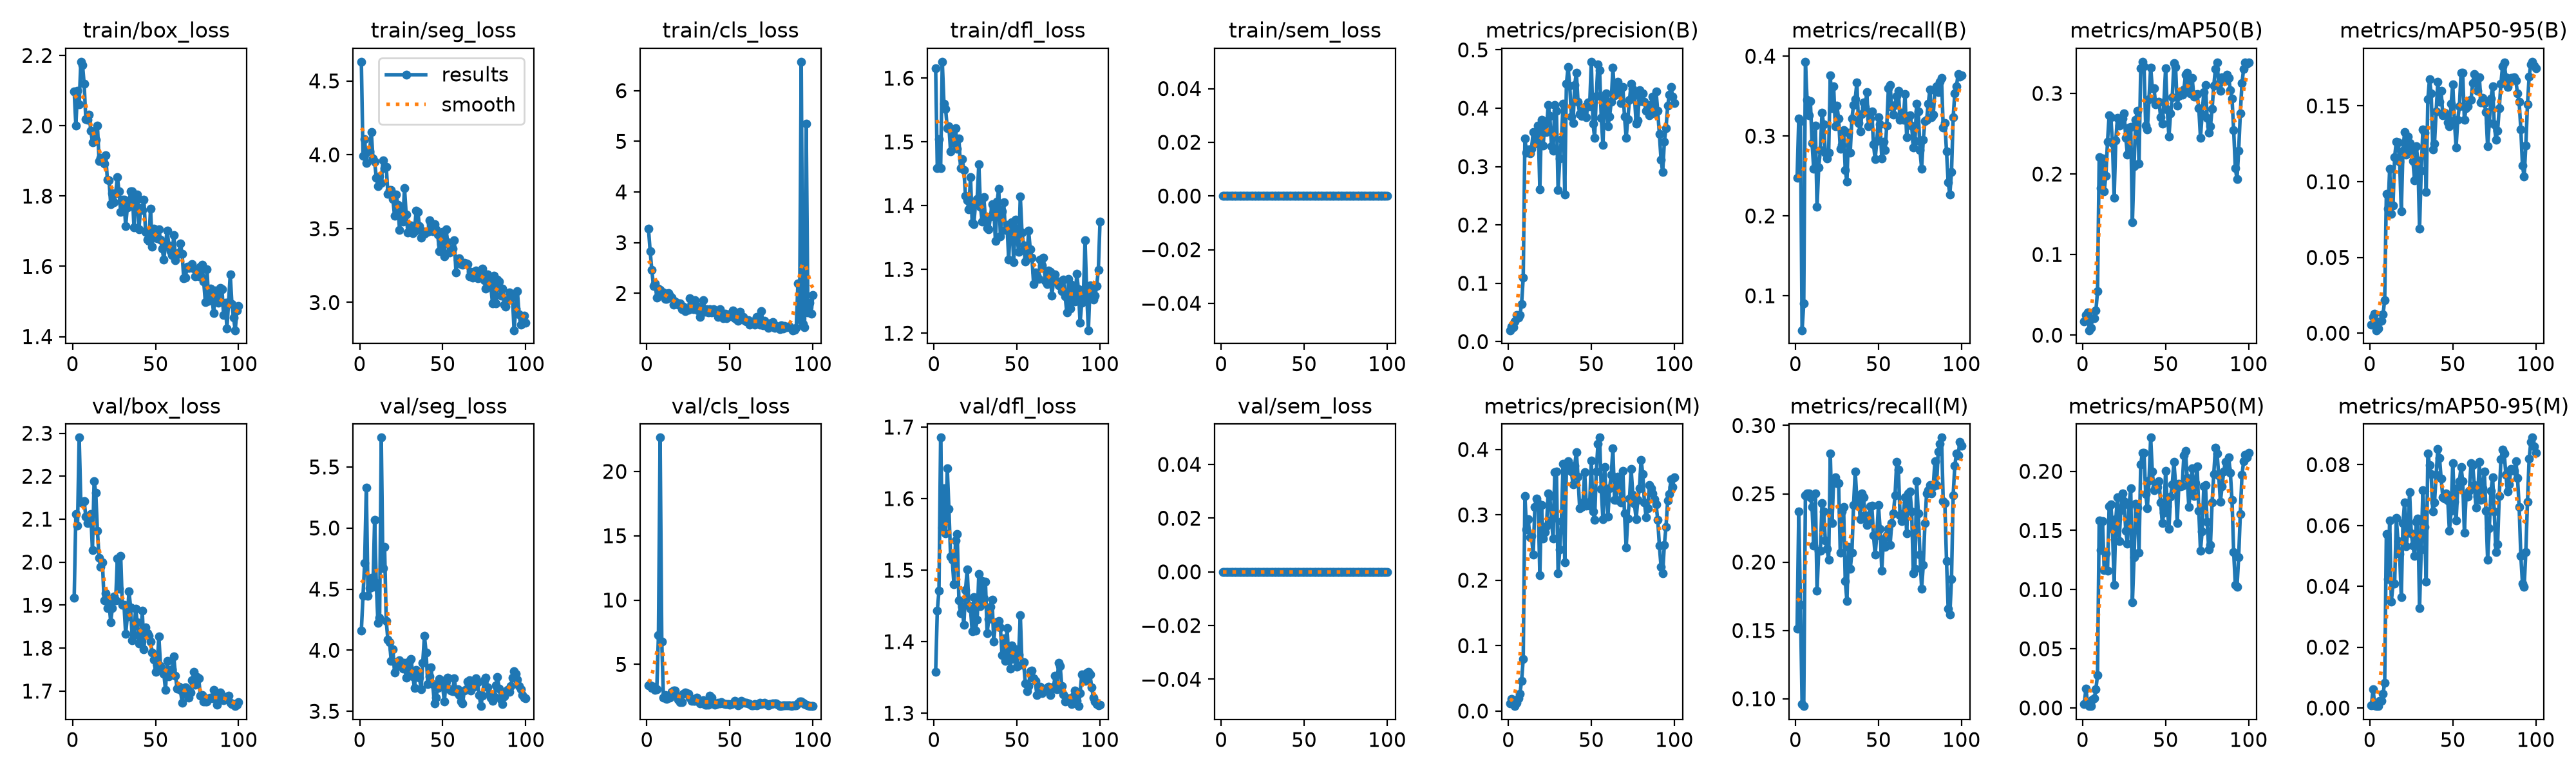

Data behind this chart, as committed beside it:
epoch, time, train/box_loss, train/seg_loss, train/cls_loss, train/dfl_loss, train/sem_loss, metrics/precision(B), metrics/recall(B), metrics/mAP50(B), metrics/mAP50-95(B), metrics/precision(M), metrics/recall(M), metrics/mAP50(M), metrics/mAP50-95(M), val/box_loss, val/seg_loss, val/cls_loss, val/dfl_loss, val/sem_loss, lr/pg0, lr/pg1, lr/pg2
1, 63.97, 2.098, 4.63, 3.27, 1.615, 0, 0.01954, 0.2475, 0.0169, 0.00565, 0.01195, 0.1514, 0.0031, 0.00093, 1.918, 4.16, 3.353, 1.358, 0, 0.00032, 0.00032, 0.00032
2, 130.9, 2.001, 3.994, 2.832, 1.458, 0, 0.0254, 0.3217, 0.02525, 0.01055, 0.01874, 0.2373, 0.01639, 0.00617, 2.112, 4.446, 3.349, 1.443, 0, 0.0006535, 0.0006535, 0.0006535
3, 198.8, 2.099, 4.106, 2.457, 1.505, 0, 0.02517, 0.3188, 0.02805, 0.01279, 0.01333, 0.1689, 0.00344, 0.00094, 2.085, 4.714, 3.179, 1.471, 0, 0.0009802, 0.0009802, 0.0009802
4, 266.1, 2.061, 3.945, 2.147, 1.459, 0, 0.03414, 0.05677, 0.00606, 0.00193, 0.00759, 0.09607, 0.00148, 0.00065, 2.29, 5.331, 3.244, 1.685, 0, 0.0013, 0.0013, 0.0013
5, 337.8, 2.182, 4.03, 2.198, 1.626, 0, 0.04553, 0.09025, 0.00881, 0.00324, 0.01231, 0.09461, 0.00149, 0.00061, 2.139, 4.444, 3.023, 1.559, 0, 0.001613, 0.001613, 0.001613
6, 411.3, 2.174, 4.025, 1.915, 1.56, 0, 0.04175, 0.393, 0.02092, 0.00756, 0.01995, 0.2489, 0.00697, 0.00243, 2.14, 4.51, 3.063, 1.614, 0, 0.001901, 0.001901, 0.001901
7, 478.2, 2.119, 4.155, 2.09, 1.552, 0, 0.04547, 0.345, 0.02115, 0.00834, 0.02651, 0.2504, 0.00798, 0.00232, 2.143, 4.59, 7.289, 1.552, 0, 0.001881, 0.001881, 0.001881
8, 544.1, 2.019, 3.977, 2.072, 1.521, 0, 0.06457, 0.3261, 0.03026, 0.01234, 0.04581, 0.2504, 0.0157, 0.00466, 2.105, 4.517, 22.63, 1.643, 0, 0.001861, 0.001861, 0.001861
9, 609.4, 2.016, 3.954, 1.961, 1.524, 0, 0.1099, 0.3435, 0.05439, 0.02194, 0.07992, 0.2475, 0.02785, 0.00827, 2.091, 5.068, 6.773, 1.585, 0, 0.001842, 0.001842, 0.001842
10, 671.9, 2.032, 3.845, 2.022, 1.485, 0, 0.348, 0.2913, 0.2211, 0.09199, 0.3291, 0.2402, 0.1586, 0.05711, 2.105, 4.549, 2.397, 1.519, 0, 0.001822, 0.001822, 0.001822
11, 737.3, 1.986, 3.789, 1.892, 1.515, 0, 0.3238, 0.2591, 0.1822, 0.08212, 0.278, 0.2119, 0.1331, 0.0424, 2.112, 4.225, 2.621, 1.515, 0, 0.001802, 0.001802, 0.001802
12, 802.4, 1.954, 3.853, 1.886, 1.498, 0, 0.3295, 0.313, 0.2195, 0.1083, 0.2929, 0.2504, 0.1578, 0.06174, 2.029, 4.266, 2.31, 1.48, 0, 0.001782, 0.001782, 0.001782
13, 865, 1.977, 3.811, 2.01, 1.522, 0, 0.323, 0.2111, 0.1784, 0.07883, 0.266, 0.179, 0.1166, 0.03489, 2.189, 5.74, 2.452, 1.541, 0, 0.001762, 0.001762, 0.001762
14, 929.8, 1.96, 3.964, 1.959, 1.489, 0, 0.3306, 0.2606, 0.1974, 0.08405, 0.2673, 0.2082, 0.1307, 0.04081, 2.161, 4.669, 2.426, 1.55, 0, 0.001743, 0.001743, 0.001743
15, 992.6, 2.001, 3.908, 1.916, 1.505, 0, 0.3591, 0.2824, 0.24, 0.1163, 0.2391, 0.2082, 0.1158, 0.04094, 2.072, 4.843, 2.888, 1.458, 0, 0.001723, 0.001723, 0.001723
16, 1059, 1.9, 3.92, 1.776, 1.459, 0, 0.3389, 0.329, 0.2732, 0.1265, 0.312, 0.2431, 0.1704, 0.06241, 2.011, 4.237, 2.957, 1.439, 0, 0.001703, 0.001703, 0.001703
17, 1129, 1.909, 3.733, 1.844, 1.473, 0, 0.3452, 0.3144, 0.2708, 0.1259, 0.3251, 0.2373, 0.1722, 0.05488, 1.989, 4.084, 2.942, 1.449, 0, 0.001683, 0.001683, 0.001683
18, 1198, 1.899, 3.76, 1.81, 1.456, 0, 0.3705, 0.2795, 0.2383, 0.113, 0.3181, 0.2159, 0.1512, 0.05059, 1.999, 4.064, 2.501, 1.423, 0, 0.001663, 0.001663, 0.001663
19, 1267, 1.892, 3.761, 1.774, 1.415, 0, 0.2613, 0.2722, 0.1705, 0.08052, 0.2078, 0.2096, 0.1038, 0.03634, 1.912, 3.91, 2.259, 1.472, 0, 0.001644, 0.001644, 0.001644
20, 1343, 1.916, 3.7, 1.798, 1.408, 0, 0.3806, 0.2795, 0.2417, 0.1205, 0.3146, 0.2018, 0.1593, 0.06089, 1.928, 4.008, 2.067, 1.501, 0, 0.001624, 0.001624, 0.001624
21, 1414, 1.846, 3.587, 1.692, 1.394, 0, 0.3358, 0.3755, 0.2697, 0.1328, 0.2642, 0.2795, 0.1779, 0.06767, 1.894, 3.815, 2.039, 1.451, 0, 0.001604, 0.001604, 0.001604
22, 1482, 1.844, 3.729, 1.735, 1.445, 0, 0.3758, 0.3347, 0.2601, 0.118, 0.274, 0.2285, 0.1412, 0.05318, 1.904, 3.903, 2.715, 1.446, 0, 0.001584, 0.001584, 0.001584
23, 1551, 1.776, 3.66, 1.644, 1.373, 0, 0.3596, 0.3624, 0.267, 0.1299, 0.2828, 0.2591, 0.1669, 0.05876, 1.861, 3.871, 2.798, 1.414, 0, 0.001564, 0.001564, 0.001564
24, 1621, 1.807, 3.492, 1.677, 1.371, 0, 0.405, 0.3121, 0.2685, 0.1257, 0.3329, 0.262, 0.1813, 0.0709, 1.894, 3.919, 2.755, 1.462, 0, 0.001545, 0.001545, 0.001545
25, 1687, 1.782, 3.622, 1.672, 1.403, 0, 0.3873, 0.3377, 0.2752, 0.1204, 0.3284, 0.2576, 0.1747, 0.05741, 1.92, 3.886, 2.704, 1.416, 0, 0.001525, 0.001525, 0.001525
26, 1757, 1.808, 3.547, 1.905, 1.411, 0, 0.3352, 0.3217, 0.2449, 0.1138, 0.2922, 0.2576, 0.1495, 0.0534, 1.911, 3.85, 2.414, 1.43, 0, 0.001505, 0.001505, 0.001505
27, 1823, 1.854, 3.775, 1.786, 1.465, 0, 0.327, 0.2838, 0.2242, 0.101, 0.2635, 0.2067, 0.1388, 0.04998, 2.008, 3.894, 2.185, 1.494, 0, 0.001485, 0.001485, 0.001485
28, 1890, 1.813, 3.595, 1.686, 1.398, 0, 0.406, 0.2885, 0.2579, 0.1234, 0.3654, 0.2373, 0.1716, 0.06123, 1.938, 3.778, 2.173, 1.45, 0, 0.001465, 0.001465, 0.001465
29, 1955, 1.755, 3.474, 1.865, 1.375, 0, 0.3959, 0.3071, 0.2585, 0.1139, 0.366, 0.2402, 0.1856, 0.06233, 2.015, 3.83, 2.154, 1.484, 0, 0.001446, 0.001446, 0.001446
30, 2021, 1.789, 3.483, 1.744, 1.413, 0, 0.2596, 0.2576, 0.1404, 0.06905, 0.2106, 0.1863, 0.08925, 0.03285, 1.901, 3.914, 2.408, 1.46, 0, 0.001426, 0.001426, 0.001426
31, 2086, 1.79, 3.522, 1.667, 1.379, 0, 0.3143, 0.2431, 0.2098, 0.1074, 0.2469, 0.1718, 0.1276, 0.0522, 1.901, 3.926, 2.142, 1.484, 0, 0.001406, 0.001406, 0.001406
32, 2151, 1.715, 3.469, 1.537, 1.365, 0, 0.3474, 0.3042, 0.2675, 0.1343, 0.2899, 0.2111, 0.1728, 0.07156, 1.833, 3.788, 1.98, 1.412, 0, 0.001386, 0.001386, 0.001386
33, 2219, 1.768, 3.481, 1.641, 1.363, 0, 0.4074, 0.2795, 0.2781, 0.1323, 0.378, 0.1951, 0.1695, 0.05953, 1.873, 3.691, 2.001, 1.432, 0, 0.001366, 0.001366, 0.001366
34, 2284, 1.781, 3.621, 1.861, 1.383, 0, 0.252, 0.3217, 0.2132, 0.09316, 0.2277, 0.2067, 0.1314, 0.04158, 1.931, 3.839, 2.213, 1.449, 0, 0.001347, 0.001347, 0.001347
35, 2352, 1.813, 3.612, 1.638, 1.402, 0, 0.4415, 0.3392, 0.331, 0.1544, 0.3706, 0.2416, 0.206, 0.08365, 1.894, 3.794, 1.882, 1.459, 0, 0.001327, 0.001327, 0.001327
36, 2417, 1.813, 3.516, 1.688, 1.396, 0, 0.4706, 0.3464, 0.3393, 0.1677, 0.3824, 0.2664, 0.2154, 0.07997, 1.818, 3.778, 1.886, 1.4, 0, 0.001307, 0.001307, 0.001307
37, 2479, 1.711, 3.44, 1.623, 1.345, 0, 0.4389, 0.3668, 0.3334, 0.1584, 0.376, 0.246, 0.2157, 0.07697, 1.831, 3.678, 1.856, 1.427, 0, 0.001287, 0.001287, 0.001287
38, 2544, 1.786, 3.481, 1.685, 1.406, 0, 0.3861, 0.3159, 0.2603, 0.1213, 0.3661, 0.2489, 0.1807, 0.06453, 1.892, 3.899, 2.563, 1.424, 0, 0.001267, 0.001267, 0.001267
39, 2610, 1.804, 3.463, 1.623, 1.427, 0, 0.3746, 0.3057, 0.2554, 0.125, 0.3462, 0.2314, 0.1688, 0.06755, 1.86, 4.117, 2.403, 1.429, 0, 0.001248, 0.001248, 0.001248
40, 2673, 1.706, 3.477, 1.685, 1.352, 0, 0.4398, 0.3275, 0.2931, 0.1464, 0.3751, 0.2504, 0.1921, 0.07668, 1.811, 3.983, 2.017, 1.42, 0, 0.001228, 0.001228, 0.001228
41, 2735, 1.766, 3.476, 1.66, 1.391, 0, 0.461, 0.3421, 0.3321, 0.1657, 0.3962, 0.2475, 0.2285, 0.08522, 1.812, 3.724, 1.869, 1.381, 0, 0.001208, 0.001208, 0.001208
42, 2800, 1.76, 3.555, 1.615, 1.405, 0, 0.4113, 0.3362, 0.3065, 0.1528, 0.358, 0.2344, 0.1998, 0.08228, 1.887, 3.784, 1.906, 1.405, 0, 0.001188, 0.001188, 0.001188
43, 2864, 1.789, 3.531, 1.532, 1.362, 0, 0.3898, 0.3552, 0.3065, 0.1598, 0.3102, 0.2271, 0.1838, 0.07545, 1.797, 3.858, 2.018, 1.373, 0, 0.001168, 0.001168, 0.001168
44, 2927, 1.698, 3.483, 1.689, 1.37, 0, 0.3867, 0.3121, 0.2863, 0.1439, 0.3116, 0.23, 0.1869, 0.06938, 1.849, 3.721, 1.983, 1.419, 0, 0.001149, 0.001149, 0.001149
45, 2990, 1.676, 3.53, 1.558, 1.316, 0, 0.3966, 0.3215, 0.2887, 0.1456, 0.3192, 0.241, 0.187, 0.0689, 1.835, 3.566, 2.062, 1.378, 0, 0.001129, 0.001129, 0.001129
46, 3057, 1.673, 3.494, 1.514, 1.369, 0, 0.4025, 0.3305, 0.29, 0.1443, 0.3651, 0.2411, 0.1917, 0.07049, 1.829, 3.613, 1.976, 1.362, 0, 0.001109, 0.001109, 0.001109
47, 3123, 1.765, 3.458, 1.592, 1.374, 0, 0.3842, 0.2897, 0.2708, 0.1389, 0.3141, 0.2198, 0.1736, 0.06831, 1.816, 3.691, 1.931, 1.395, 0, 0.001089, 0.001089, 0.001089
48, 3186, 1.656, 3.347, 1.509, 1.311, 0, 0.41, 0.2707, 0.2624, 0.1366, 0.3191, 0.2052, 0.1564, 0.05817, 1.789, 3.763, 1.933, 1.376, 0, 0.001069, 0.001069, 0.001069
49, 3251, 1.707, 3.393, 1.583, 1.378, 0, 0.4029, 0.2937, 0.2889, 0.1512, 0.3142, 0.2198, 0.1649, 0.06476, 1.774, 3.757, 1.926, 1.39, 0, 0.00105, 0.00105, 0.00105
50, 3319, 1.7, 3.477, 1.573, 1.352, 0, 0.4797, 0.3231, 0.3312, 0.1644, 0.3832, 0.2416, 0.2004, 0.08046, 1.745, 3.703, 1.853, 1.365, 0, 0.00103, 0.00103, 0.00103
51, 3387, 1.68, 3.312, 1.548, 1.328, 0, 0.374, 0.3144, 0.2798, 0.1404, 0.3053, 0.2242, 0.1705, 0.06772, 1.762, 3.578, 1.899, 1.382, 0, 0.00101, 0.00101, 0.00101
52, 3455, 1.705, 3.496, 1.656, 1.414, 0, 0.3498, 0.2722, 0.2465, 0.1225, 0.2927, 0.1936, 0.1515, 0.06157, 1.827, 3.745, 1.957, 1.437, 0, 0.0009902, 0.0009902, 0.0009902
53, 3525, 1.675, 3.409, 1.502, 1.358, 0, 0.4206, 0.2926, 0.275, 0.1409, 0.366, 0.2169, 0.1783, 0.07214, 1.759, 3.775, 2.15, 1.368, 0, 0.0009704, 0.0009704, 0.0009704
54, 3596, 1.65, 3.337, 1.482, 1.337, 0, 0.4753, 0.2824, 0.2952, 0.1497, 0.4086, 0.2111, 0.1888, 0.0746, 1.747, 3.678, 1.953, 1.371, 0, 0.0009506, 0.0009506, 0.0009506
55, 3666, 1.62, 3.356, 1.461, 1.312, 0, 0.4647, 0.313, 0.3372, 0.1717, 0.4181, 0.2196, 0.2078, 0.0793, 1.74, 3.669, 1.817, 1.342, 0, 0.0009308, 0.0009308, 0.0009308
56, 3734, 1.664, 3.364, 1.636, 1.317, 0, 0.3833, 0.3595, 0.3326, 0.1717, 0.3392, 0.2242, 0.1896, 0.07448, 1.703, 3.663, 1.902, 1.331, 0, 0.000911, 0.000911, 0.000911
57, 3806, 1.702, 3.419, 1.511, 1.36, 0, 0.3371, 0.3639, 0.2849, 0.1406, 0.293, 0.2125, 0.1563, 0.05766, 1.771, 3.77, 2.154, 1.338, 0, 0.0008912, 0.0008912, 0.0008912
58, 3872, 1.66, 3.201, 1.533, 1.331, 0, 0.416, 0.3362, 0.2967, 0.1482, 0.3728, 0.2284, 0.1896, 0.06982, 1.734, 3.661, 2.077, 1.359, 0, 0.0008714, 0.0008714, 0.0008714
59, 3938, 1.643, 3.291, 1.464, 1.319, 0, 0.4257, 0.3269, 0.2998, 0.1499, 0.3292, 0.2358, 0.1874, 0.06957, 1.747, 3.68, 1.991, 1.359, 0, 0.0008516, 0.0008516, 0.0008516
60, 4001, 1.633, 3.299, 1.451, 1.277, 0, 0.3691, 0.3392, 0.2983, 0.1536, 0.2972, 0.2489, 0.1877, 0.07137, 1.751, 3.63, 1.995, 1.349, 0, 0.0008318, 0.0008318, 0.0008318
... 40 more rows
